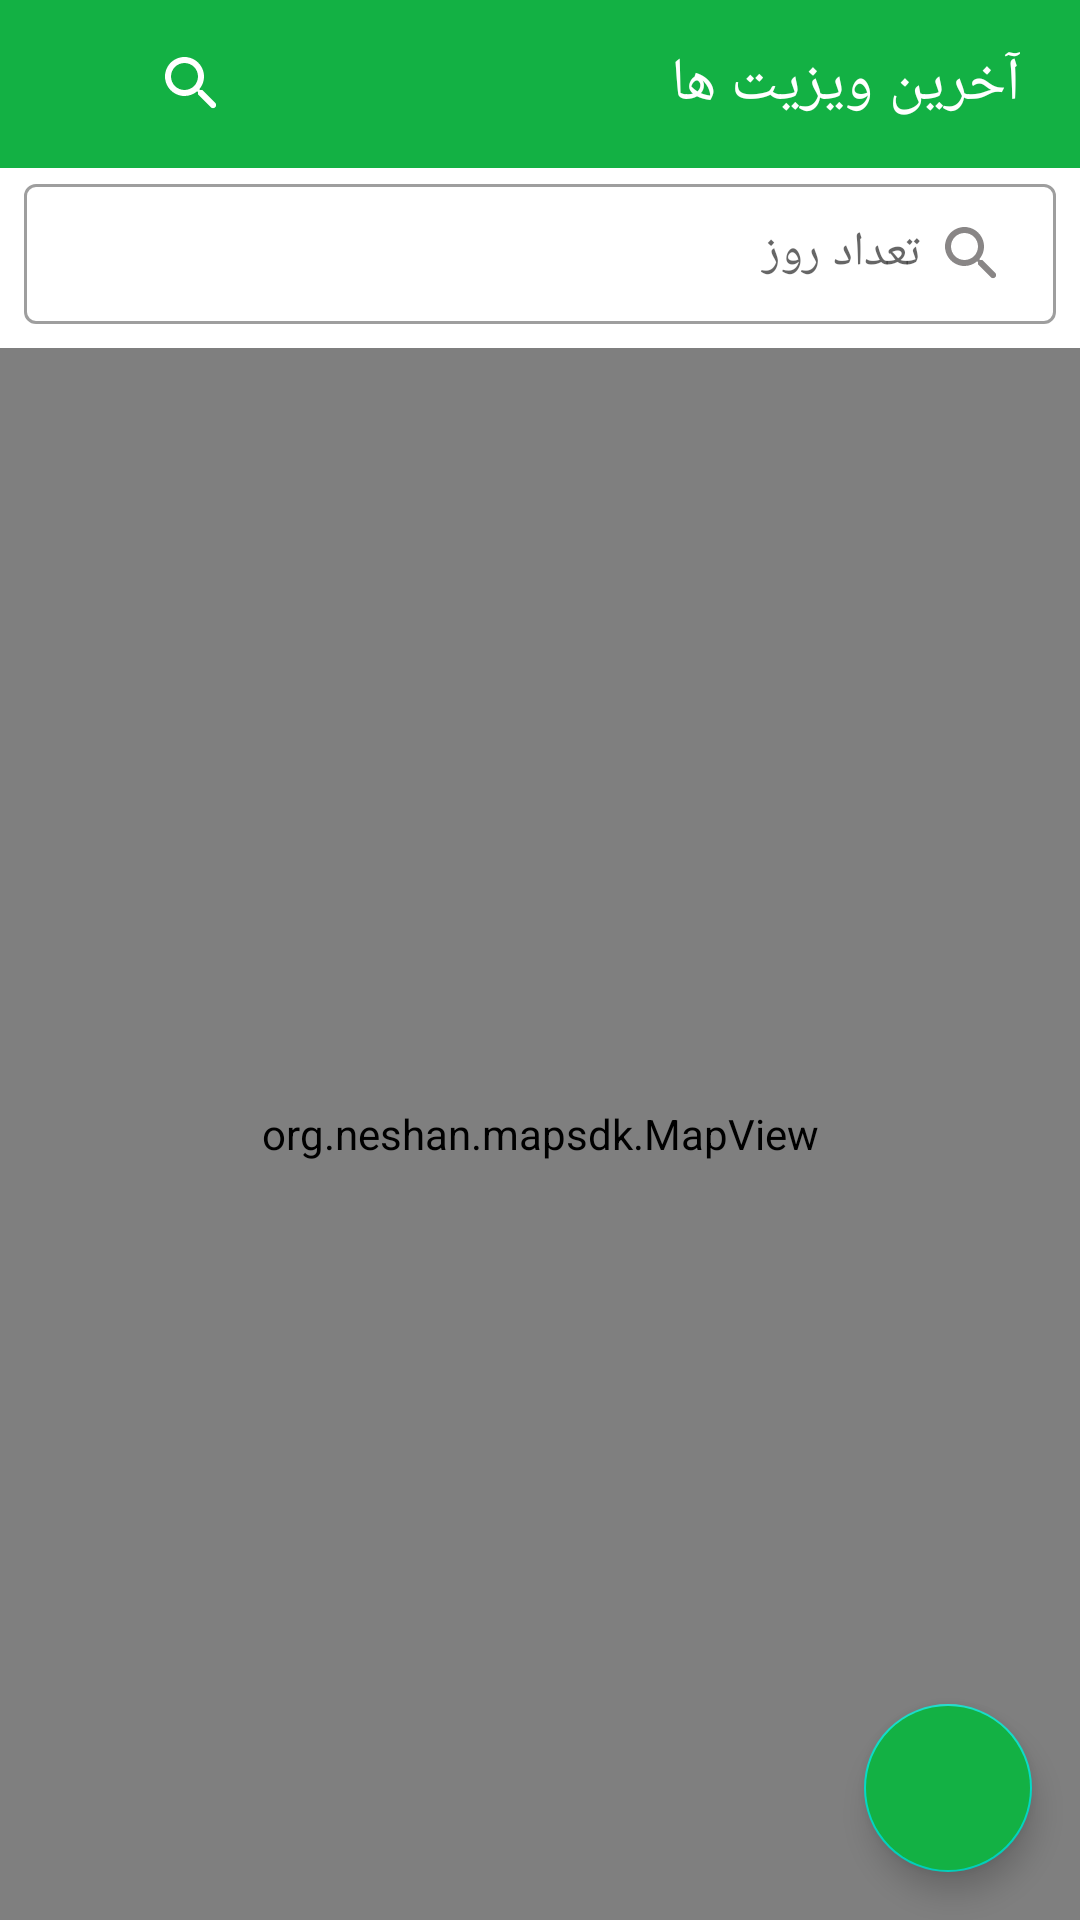

Reconstruct the res/layout file that produces this screen, plus the resources it refers to.
<!-- AndroidManifest.xml: application theme Theme.NeshanTiana -->
<!-- res/layout/fragment_last_visits_location_map.xml -->
<?xml version="1.0" encoding="utf-8"?>
<layout xmlns:android="http://schemas.android.com/apk/res/android"
    xmlns:app="http://schemas.android.com/apk/res-auto"
    xmlns:tools="http://schemas.android.com/tools">

    <androidx.constraintlayout.widget.ConstraintLayout
        android:layout_width="match_parent"
        android:layout_height="match_parent"
        tools:context=".MainActivity">

        <com.google.android.material.appbar.AppBarLayout
            android:layout_width="match_parent"
            android:layout_height="wrap_content"
            android:background="@color/green"
            tools:ignore="MissingConstraints">

            <androidx.appcompat.widget.Toolbar
                android:layout_width="match_parent"
                android:layout_height="wrap_content">

                <FrameLayout
                    android:layout_width="match_parent"
                    android:layout_height="56dp">

                    <ImageView
                        android:id="@+id/FragmentLastVisitsLocationMap_backBtn"
                        android:layout_width="32dp"
                        android:layout_height="32dp"
                        android:layout_gravity="start|center_vertical"
                        android:layout_marginEnd="16dp"
                        android:scaleType="centerInside"
                        app:srcCompat="@drawable/ic_round_arrow_back_ios_24" />
                    <ImageView
                        android:id="@+id/FragmentLastVisitsLocationMap_searchBtn"
                        android:layout_width="32dp"
                        android:layout_height="32dp"
                        android:layout_gravity="start|center_vertical"
                        android:layout_marginStart="32dp"
                        android:scaleType="centerInside"
                        app:srcCompat="@drawable/ic_round_search_24"
                        app:tint="@color/white" />

                    <TextView
                        style="?textAppearanceHeadline6"
                        android:layout_width="wrap_content"
                        android:layout_height="wrap_content"
                        android:layout_gravity="end|center_vertical"
                        android:paddingRight="20dp"
                        android:text="آخرین ویزیت ها"
                        android:textColor="@color/white" />
                </FrameLayout>
            </androidx.appcompat.widget.Toolbar>
        </com.google.android.material.appbar.AppBarLayout>

        <androidx.constraintlayout.widget.ConstraintLayout
            android:layout_width="match_parent"
            android:layout_height="60dp"
            android:layout_marginTop="56dp"
            android:paddingBottom="8dp"
            app:layout_constraintTop_toTopOf="parent">

            <com.google.android.material.textfield.TextInputLayout
                android:id="@+id/FragmentLastVisitsLocationMap_lastDayTI"
                style="@style/Widget.MaterialComponents.TextInputLayout.OutlinedBox"
                android:layout_width="match_parent"
                android:layout_height="wrap_content"
                android:layout_marginStart="8dp"
                android:layout_marginTop="8dp"
                android:layout_marginEnd="8dp"
                android:layout_marginBottom="8dp"
                android:hint="تعداد روز"
                app:layout_constraintBottom_toBottomOf="parent"
                app:layout_constraintEnd_toEndOf="parent"
                app:layout_constraintStart_toStartOf="parent"
                app:layout_constraintTop_toTopOf="parent"
                tools:ignore="MissingConstraints">

                <com.google.android.material.textfield.TextInputEditText
                    android:layout_width="match_parent"
                    android:layout_height="wrap_content"
                    android:drawableEnd="@drawable/ic_round_search_24"
                    android:drawablePadding="5dp"
                    android:inputType="number"
                    android:maxLength="50" />
            </com.google.android.material.textfield.TextInputLayout>
        </androidx.constraintlayout.widget.ConstraintLayout>

        <org.neshan.mapsdk.MapView
            android:id="@+id/FragmentLastVisitsLocationMap_mapMv"
            android:layout_width="match_parent"
            android:layout_height="match_parent"
            android:layout_marginTop="116dp" />

        <com.google.android.material.floatingactionbutton.FloatingActionButton
            android:id="@+id/FragmentLastVisitsLocationMap_myLocationBtn"
            android:layout_width="wrap_content"
            android:layout_height="wrap_content"
            android:layout_marginEnd="16dp"
            android:layout_marginBottom="16dp"
            android:backgroundTint="@color/green"
            android:src="@drawable/ic_round_my_location_24"
            app:layout_constraintBottom_toBottomOf="parent"
            app:layout_constraintEnd_toEndOf="parent" />

    </androidx.constraintlayout.widget.ConstraintLayout>
</layout>
<!-- resources referenced by this layout -->
<resources>
  <color name="green">#13b144</color>
  <color name="white">#FFFFFFFF</color>
  <!-- drawable ic_round_search_24 (drawable) -->
  <vector android:height="24dp" android:tint="#898686"
      android:viewportHeight="24" android:viewportWidth="24"
      android:width="24dp" xmlns:android="http://schemas.android.com/apk/res/android">
      <path android:fillColor="@android:color/white" android:pathData="M15.5,14h-0.79l-0.28,-0.27c1.2,-1.4 1.82,-3.31 1.48,-5.34 -0.47,-2.78 -2.79,-5 -5.59,-5.34 -4.23,-0.52 -7.79,3.04 -7.27,7.27 0.34,2.8 2.56,5.12 5.34,5.59 2.03,0.34 3.94,-0.28 5.34,-1.48l0.27,0.28v0.79l4.25,4.25c0.41,0.41 1.08,0.41 1.49,0 0.41,-0.41 0.41,-1.08 0,-1.49L15.5,14zM9.5,14C7.01,14 5,11.99 5,9.5S7.01,5 9.5,5 14,7.01 14,9.5 11.99,14 9.5,14z"/>
  </vector>
  <style name="Theme.NeshanTiana" parent="Theme.MaterialComponents.Light.NoActionBar">
          
          <item name="colorPrimary">@color/purple_500</item>
          <item name="colorPrimaryVariant">@color/purple_700</item>
          <item name="colorOnPrimary">@color/white</item>
          
          <item name="colorSecondary">@color/teal_200</item>
          <item name="colorSecondaryVariant">@color/teal_700</item>
          <item name="colorOnSecondary">@color/black</item>
          
          <item name="android:statusBarColor" tools:targetApi="l">?attr/colorPrimaryVariant</item>
          
      </style>
  <color name="purple_500">#FF6200EE</color>
  <color name="purple_700">#FF3700B3</color>
  <color name="teal_200">#FF03DAC5</color>
  <color name="teal_700">#FF018786</color>
  <color name="black">#FF000000</color>
</resources>
